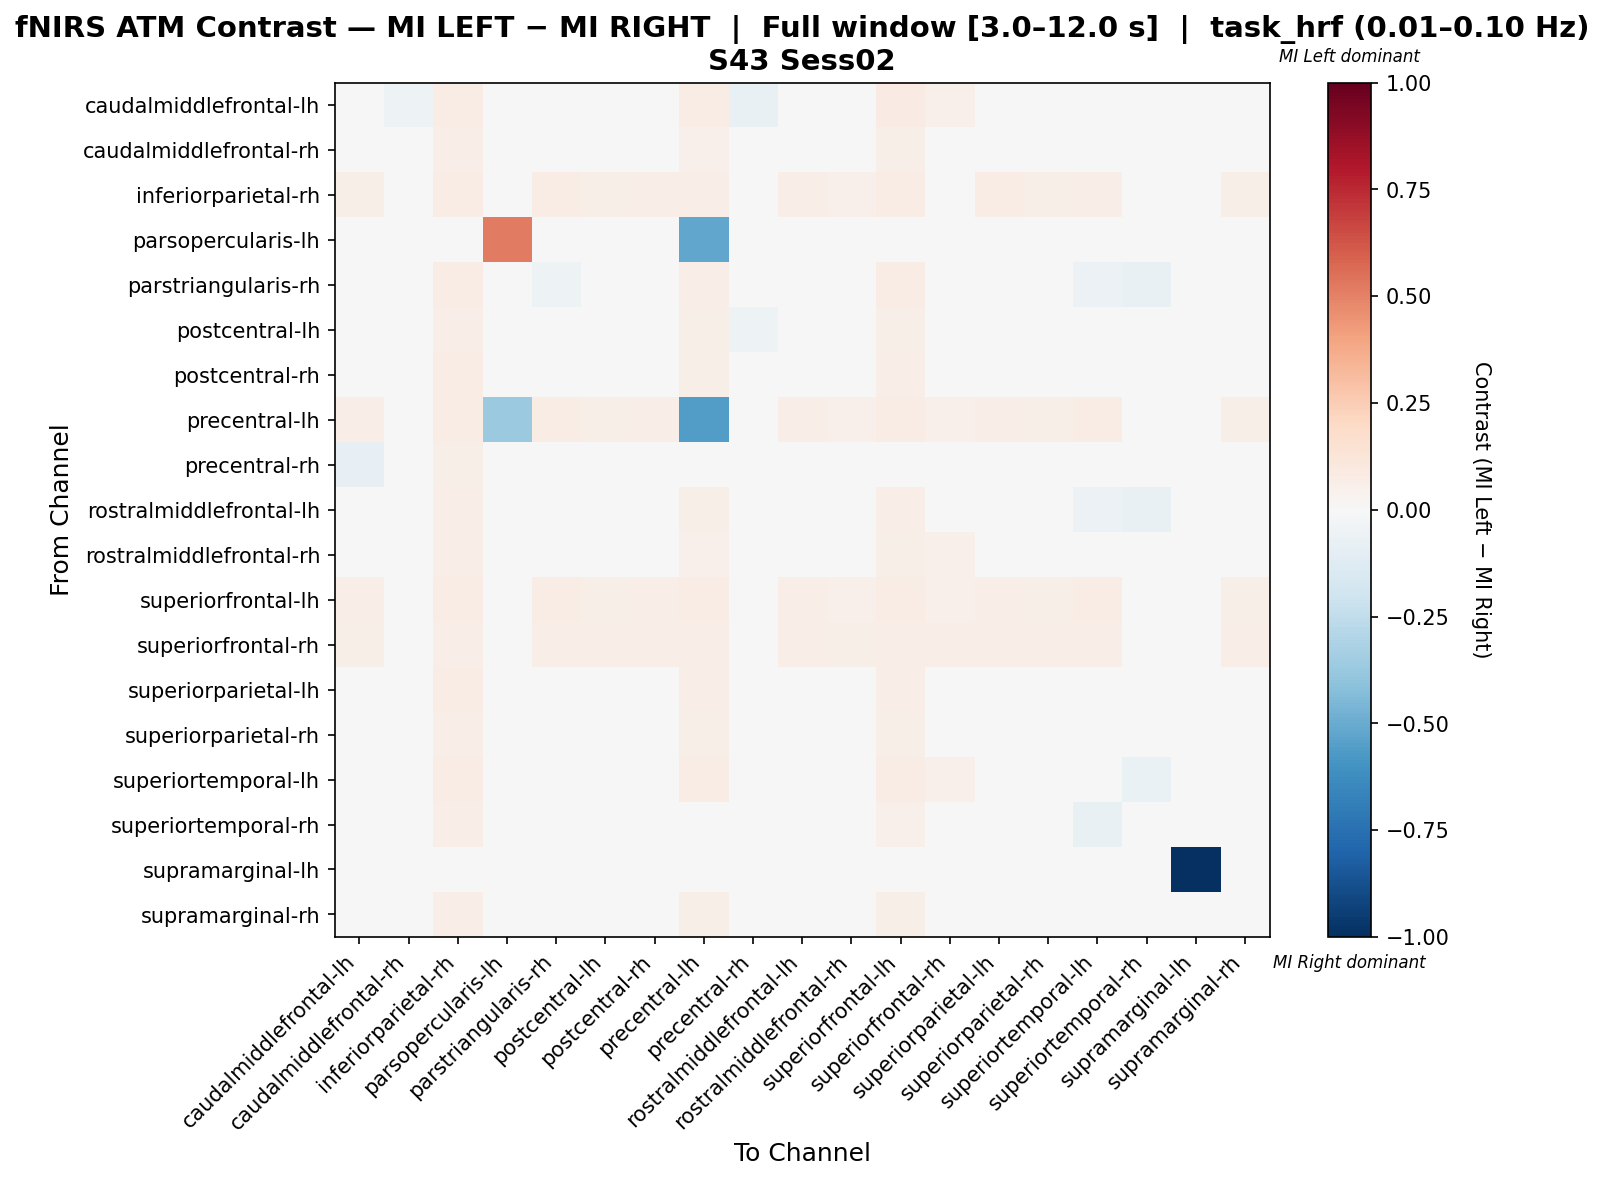

Source data for this figure (header and first rows):
, caudalmiddlefrontal-lh, caudalmiddlefrontal-rh, inferiorparietal-rh, parsopercularis-lh, parstriangularis-rh, postcentral-lh, postcentral-rh, precentral-lh, precentral-rh, rostralmiddlefrontal-lh, rostralmiddlefrontal-rh, superiorfrontal-lh, superiorfrontal-rh, superiorparietal-lh, superiorparietal-rh, superiortemporal-lh, superiortemporal-rh, supramarginal-lh, supramarginal-rh
caudalmiddlefrontal-lh, -0.003685, -0.05301, 0.07673, 0.0, 0.03141, -0.02012, -0.01976, 0.07673, -0.07237, 0.01789, -0.04022, 0.07928, 0.05115, -0.0172, -0.02999, -0.006242, -0.04058, 0.0, -0.02999
caudalmiddlefrontal-rh, -0.04105, -0.02592, 0.06388, 0.0, 0.02519, -0.008585, -0.02644, 0.0516, -0.03897, 0.02713, -0.02347, 0.05651, 0.04914, -0.02644, -0.02644, -0.02578, -0.003912, 0.0, -0.02644
inferiorparietal-rh, 0.05981, 0.04486, 0.07477, 0.0, 0.0729, 0.06168, 0.06916, 0.06729, 0.01682, 0.06542, 0.05421, 0.0729, 0.04673, 0.07103, 0.06168, 0.06916, 0.02991, 0.0, 0.06168
parsopercularis-lh, 0.0, 0.0, 0.0, 0.5192, 0.0, 0.0, 0.0, -0.5192, 0.0, 0.0, 0.0, 0.0, 0.0, 0.0, 0.0, 0.0, 0.0, 0.0, 0.0
parstriangularis-rh, 0.004329, -0.008829, 0.07519, 0.0, -0.05117, 0.008088, 0.01561, 0.06767, -0.03702, -0.04624, 0.0005694, 0.07143, 0.04699, 0.01749, -0.03755, -0.05681, -0.07781, 0.0, 0.008088
postcentral-lh, -0.03926, -0.03542, 0.06718, 0.0, 0.02355, -0.01479, -0.01623, 0.05758, -0.05415, 0.02404, -0.02583, 0.06142, 0.04798, -0.01623, -0.01815, -0.02296, -0.02058, 0.0, -0.01815
postcentral-rh, -0.02651, -0.04474, 0.07052, 0.0, 0.03251, -0.01092, -0.03293, 0.06148, -0.04555, 0.02778, -0.0357, 0.0651, 0.04521, -0.01943, -0.02847, -0.01454, -0.01535, 0.0, -0.02847
precentral-lh, 0.06809, 0.04043, 0.07447, -0.3699, 0.07234, 0.05957, 0.06809, -0.5557, 0.008511, 0.06383, 0.05106, 0.0766, 0.05319, 0.07021, 0.05957, 0.0766, 0.0234, 0.0, 0.05957
precentral-rh, -0.07891, -0.01111, 0.06215, 0.0, 0.01435, -0.01111, -0.01111, 0.0339, -0.01309, 0.02198, -0.01111, 0.0452, 0.02825, -0.01111, -0.01111, -0.04698, 0.01095, 0.0, -0.01111
rostralmiddlefrontal-lh, -0.006725, -0.006725, 0.06877, 0.0, -0.03692, 0.01, 0.01558, 0.05948, -0.03461, -0.03912, 0.002569, 0.0632, 0.04647, 0.01558, -0.03471, -0.05841, -0.07444, 0.0, 0.01
rostralmiddlefrontal-rh, -0.03624, -0.03554, 0.06513, 0.0, 0.02644, -0.008053, -0.02591, 0.05462, -0.04324, 0.02766, -0.02504, 0.05882, 0.05252, -0.02591, -0.02591, -0.02276, -0.01068, 0.0, -0.02591
superiorfrontal-lh, 0.06613, 0.04208, 0.07415, 0.0, 0.07214, 0.06012, 0.06814, 0.07214, 0.01202, 0.06413, 0.0521, 0.07615, 0.0501, 0.07014, 0.06012, 0.07415, 0.02605, 0.0, 0.06012
superiorfrontal-rh, 0.05867, 0.048, 0.06667, 0.0, 0.06667, 0.06667, 0.06667, 0.06667, 0.008, 0.06667, 0.06133, 0.06667, 0.064, 0.06667, 0.06667, 0.06667, 0.02667, 0.0, 0.06667
superiorparietal-lh, -0.0279, -0.04233, 0.07156, 0.0, 0.03228, -0.01415, -0.02512, 0.06261, -0.04802, 0.02568, -0.03339, 0.06619, 0.04472, -0.02031, -0.02925, -0.01594, -0.01737, 0.0, -0.02925
superiorparietal-rh, -0.01885, -0.02243, 0.06718, 0.0, 0.002822, 0.004741, -0.008191, 0.05758, -0.0339, 0.004186, -0.01284, 0.06142, 0.04798, -0.005715, -0.04476, -0.04638, -0.04521, 0.0, -0.007635
superiortemporal-lh, 0.006064, -0.02899, 0.07431, 0.0, -0.01315, 0.0007813, -0.001393, 0.07431, -0.04484, -0.01364, -0.01838, 0.07643, 0.05308, 0.0007304, -0.04722, -0.04357, -0.06465, 0.0, -0.009885
superiortemporal-rh, -0.03044, 0.01123, 0.0625, 0.0, -0.02997, 0.01123, 0.01123, 0.04514, -0.01655, -0.02987, 0.01123, 0.05208, 0.04167, 0.01123, -0.04014, -0.07472, -0.04704, 0.0, 0.01123
supramarginal-lh, 0.0, 0.0, 0.0, 0.0, 0.0, 0.0, 0.0, 0.0, 0.0, 0.0, 0.0, 0.0, 0.0, 0.0, 0.0, 0.0, 0.0, -1.0, 0.0
supramarginal-rh, -0.03359, -0.03881, 0.06718, 0.0, 0.0279, -0.009452, -0.02566, 0.05758, -0.04645, 0.02872, -0.02921, 0.06142, 0.04798, -0.02264, -0.02456, -0.02097, -0.01489, 0.0, -0.02456
